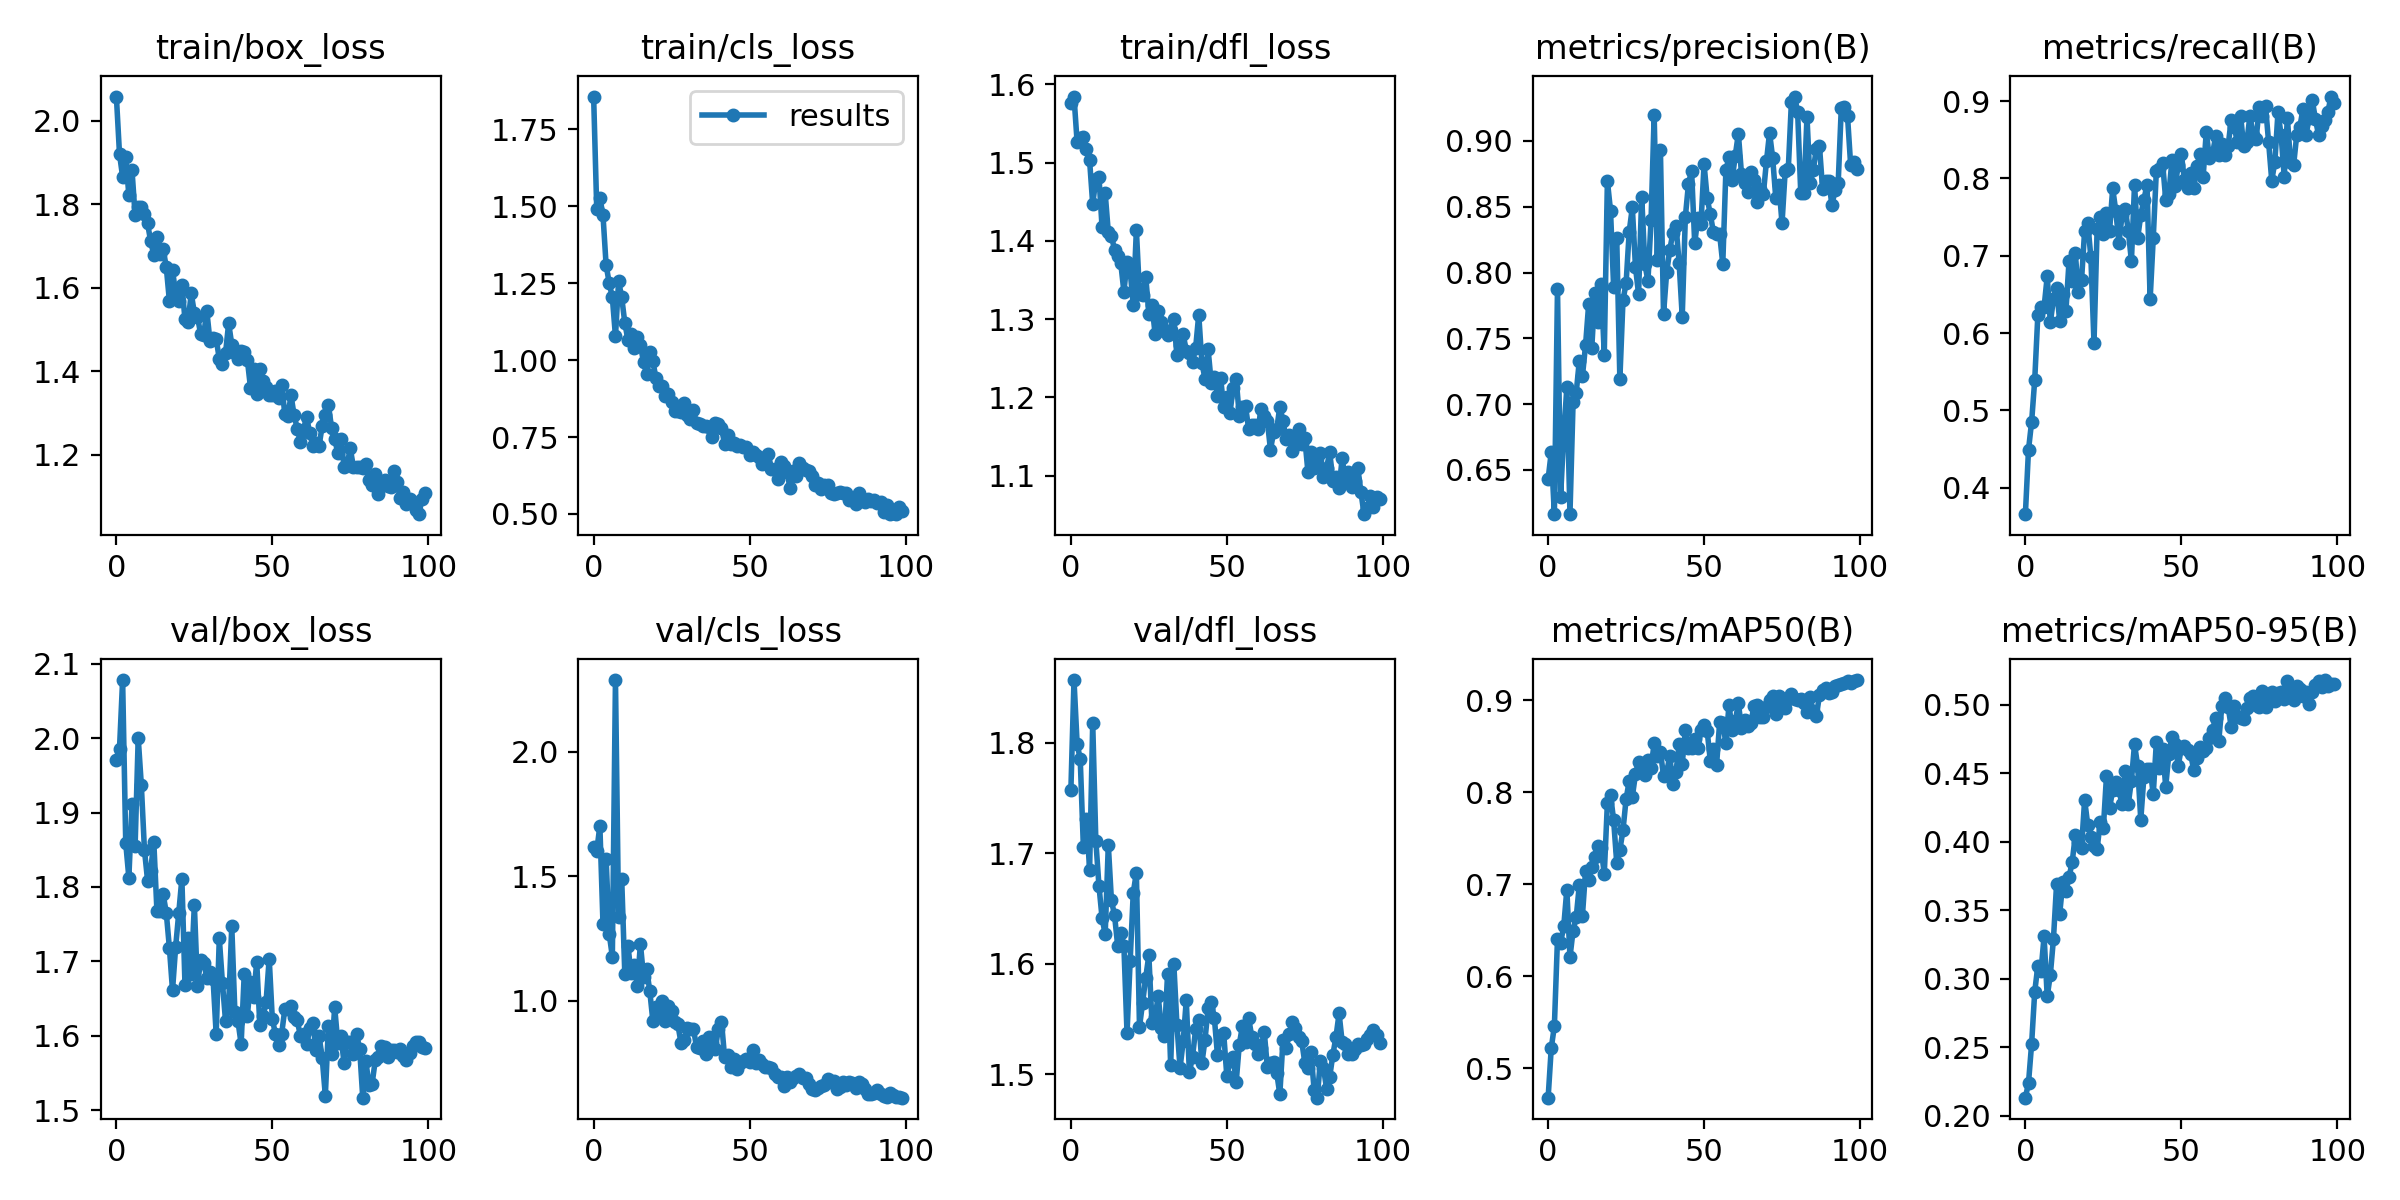

Source data for this figure (header and first rows):
epoch, train/box_loss, train/cls_loss, train/dfl_loss, metrics/precision(B), metrics/recall(B), metrics/mAP50(B), metrics/mAP50-95(B), val/box_loss, val/cls_loss, val/dfl_loss, lr/pg0, lr/pg1, lr/pg2
0, 2.057, 1.856, 1.576, 0.6431, 0.3658, 0.4681, 0.2132, 1.971, 1.616, 1.757, 0.06726, 0.0003307, 0.0003307
1, 1.92, 1.489, 1.585, 0.6635, 0.4491, 0.5219, 0.2239, 1.986, 1.601, 1.857, 0.03426, 0.0006574, 0.0006574
2, 1.865, 1.527, 1.526, 0.6164, 0.4853, 0.5459, 0.2525, 2.078, 1.703, 1.799, 0.001244, 0.0009776, 0.0009776
3, 1.912, 1.471, 1.532, 0.7878, 0.5396, 0.6407, 0.2907, 1.859, 1.308, 1.785, 0.0009703, 0.0009703, 0.0009703
4, 1.821, 1.308, 1.533, 0.6297, 0.6238, 0.6364, 0.3095, 1.813, 1.57, 1.706, 0.0009703, 0.0009703, 0.0009703
5, 1.882, 1.25, 1.517, 0.6773, 0.6337, 0.6543, 0.3054, 1.911, 1.269, 1.731, 0.0009604, 0.0009604, 0.0009604
6, 1.773, 1.204, 1.503, 0.7127, 0.6337, 0.6944, 0.3311, 1.855, 1.177, 1.685, 0.0009505, 0.0009505, 0.0009505
7, 1.793, 1.077, 1.447, 0.6165, 0.6733, 0.6207, 0.2872, 2, 2.287, 1.818, 0.0009406, 0.0009406, 0.0009406
8, 1.794, 1.256, 1.479, 0.7016, 0.6139, 0.6497, 0.3029, 1.937, 1.336, 1.711, 0.0009307, 0.0009307, 0.0009307
9, 1.776, 1.204, 1.482, 0.7085, 0.6436, 0.6641, 0.3291, 1.85, 1.49, 1.671, 0.0009208, 0.0009208, 0.0009208
10, 1.754, 1.12, 1.417, 0.733, 0.6584, 0.6993, 0.369, 1.809, 1.106, 1.641, 0.0009109, 0.0009109, 0.0009109
11, 1.711, 1.065, 1.461, 0.7214, 0.6153, 0.6661, 0.3475, 1.822, 1.222, 1.627, 0.000901, 0.000901, 0.000901
12, 1.678, 1.084, 1.411, 0.7448, 0.6503, 0.7146, 0.3705, 1.861, 1.11, 1.708, 0.0008911, 0.0008911, 0.0008911
13, 1.721, 1.04, 1.407, 0.7761, 0.6287, 0.7052, 0.3644, 1.768, 1.143, 1.657, 0.0008812, 0.0008812, 0.0008812
14, 1.679, 1.073, 1.388, 0.743, 0.6931, 0.719, 0.3743, 1.768, 1.058, 1.644, 0.0008713, 0.0008713, 0.0008713
15, 1.692, 1.047, 1.381, 0.7846, 0.6674, 0.7298, 0.3851, 1.79, 1.229, 1.616, 0.0008614, 0.0008614, 0.0008614
16, 1.649, 0.994, 1.371, 0.7625, 0.703, 0.7416, 0.4046, 1.765, 1.097, 1.628, 0.0008515, 0.0008515, 0.0008515
17, 1.568, 0.9545, 1.335, 0.7916, 0.6535, 0.739, 0.4, 1.718, 1.128, 1.616, 0.0008416, 0.0008416, 0.0008416
18, 1.643, 1.026, 1.373, 0.7376, 0.6681, 0.7112, 0.3956, 1.661, 1.04, 1.537, 0.0008317, 0.0008317, 0.0008317
19, 1.584, 0.9959, 1.362, 0.8697, 0.7327, 0.7883, 0.4307, 1.719, 0.9187, 1.602, 0.0008218, 0.0008218, 0.0008218
20, 1.567, 0.9401, 1.318, 0.8471, 0.7426, 0.7972, 0.4123, 1.765, 0.9747, 1.664, 0.0008119, 0.0008119, 0.0008119
21, 1.606, 0.9167, 1.414, 0.7894, 0.698, 0.7699, 0.4037, 1.811, 0.9551, 1.682, 0.000802, 0.000802, 0.000802
22, 1.524, 0.916, 1.333, 0.8259, 0.5872, 0.7231, 0.3969, 1.668, 1, 1.543, 0.0007921, 0.0007921, 0.0007921
23, 1.518, 0.8834, 1.331, 0.7189, 0.7342, 0.7375, 0.3951, 1.732, 0.9179, 1.565, 0.0007822, 0.0007822, 0.0007822
24, 1.586, 0.8907, 1.355, 0.779, 0.7504, 0.7588, 0.4143, 1.683, 0.9777, 1.587, 0.0007723, 0.0007723, 0.0007723
25, 1.539, 0.8643, 1.307, 0.7919, 0.7277, 0.7927, 0.4101, 1.776, 0.9589, 1.607, 0.0007624, 0.0007624, 0.0007624
26, 1.531, 0.8346, 1.318, 0.8312, 0.7556, 0.8125, 0.4478, 1.668, 0.9153, 1.546, 0.0007525, 0.0007525, 0.0007525
27, 1.49, 0.8342, 1.281, 0.8495, 0.7327, 0.7952, 0.4245, 1.702, 0.9058, 1.552, 0.0007426, 0.0007426, 0.0007426
28, 1.487, 0.8319, 1.311, 0.8043, 0.7871, 0.8196, 0.4382, 1.698, 0.8327, 1.571, 0.0007327, 0.0007327, 0.0007327
29, 1.543, 0.8614, 1.297, 0.7837, 0.7574, 0.8335, 0.444, 1.678, 0.845, 1.542, 0.0007228, 0.0007228, 0.0007228
30, 1.473, 0.8226, 1.285, 0.8578, 0.7166, 0.8288, 0.4375, 1.685, 0.8894, 1.534, 0.0007129, 0.0007129, 0.0007129
31, 1.479, 0.8083, 1.28, 0.8069, 0.7525, 0.8188, 0.4276, 1.677, 0.8854, 1.591, 0.000703, 0.000703, 0.000703
32, 1.477, 0.8364, 1.286, 0.7935, 0.7609, 0.8346, 0.4516, 1.602, 0.888, 1.508, 0.0006931, 0.0006931, 0.0006931
33, 1.429, 0.7945, 1.3, 0.8396, 0.7327, 0.8269, 0.4278, 1.731, 0.815, 1.6, 0.0006832, 0.0006832, 0.0006832
34, 1.417, 0.7913, 1.254, 0.9198, 0.6931, 0.8534, 0.4447, 1.672, 0.812, 1.545, 0.0006733, 0.0006733, 0.0006733
35, 1.443, 0.787, 1.267, 0.8097, 0.7921, 0.8399, 0.4714, 1.62, 0.838, 1.505, 0.0006634, 0.0006634, 0.0006634
36, 1.515, 0.787, 1.281, 0.8933, 0.7228, 0.8442, 0.4553, 1.642, 0.7859, 1.53, 0.0006535, 0.0006535, 0.0006535
37, 1.464, 0.7809, 1.26, 0.7684, 0.7525, 0.8181, 0.4162, 1.747, 0.8547, 1.567, 0.0006436, 0.0006436, 0.0006436
38, 1.444, 0.7499, 1.257, 0.8001, 0.7723, 0.8218, 0.4473, 1.632, 0.8301, 1.501, 0.0006337, 0.0006337, 0.0006337
39, 1.428, 0.794, 1.245, 0.8172, 0.7921, 0.8391, 0.4529, 1.62, 0.8069, 1.516, 0.0006238, 0.0006238, 0.0006238
40, 1.448, 0.7915, 1.263, 0.8302, 0.6436, 0.8088, 0.4534, 1.589, 0.8876, 1.54, 0.0006139, 0.0006139, 0.0006139
41, 1.446, 0.7779, 1.306, 0.8357, 0.7228, 0.822, 0.4346, 1.684, 0.9168, 1.549, 0.000604, 0.000604, 0.000604
42, 1.427, 0.7279, 1.244, 0.8076, 0.8102, 0.8521, 0.473, 1.627, 0.7736, 1.51, 0.0005941, 0.0005941, 0.0005941
43, 1.361, 0.7565, 1.224, 0.7666, 0.8119, 0.8309, 0.4542, 1.673, 0.785, 1.531, 0.0005842, 0.0005842, 0.0005842
44, 1.406, 0.7285, 1.261, 0.8424, 0.8201, 0.8681, 0.4677, 1.653, 0.7357, 1.56, 0.0005743, 0.0005743, 0.0005743
45, 1.345, 0.729, 1.219, 0.8674, 0.7723, 0.8484, 0.4402, 1.7, 0.7687, 1.565, 0.0005644, 0.0005644, 0.0005644
46, 1.404, 0.7217, 1.226, 0.8774, 0.7795, 0.8482, 0.4641, 1.614, 0.7271, 1.551, 0.0005545, 0.0005545, 0.0005545
47, 1.377, 0.7251, 1.202, 0.8222, 0.824, 0.8578, 0.4763, 1.626, 0.7529, 1.517, 0.0005446, 0.0005446, 0.0005446
48, 1.363, 0.7189, 1.225, 0.8418, 0.7901, 0.8478, 0.4718, 1.646, 0.7576, 1.535, 0.0005347, 0.0005347, 0.0005347
49, 1.344, 0.7162, 1.187, 0.8367, 0.8168, 0.8675, 0.4556, 1.704, 0.7675, 1.537, 0.0005248, 0.0005248, 0.0005248
50, 1.343, 0.692, 1.201, 0.8823, 0.8317, 0.8732, 0.4683, 1.623, 0.7541, 1.498, 0.0005149, 0.0005149, 0.0005149
51, 1.352, 0.7003, 1.18, 0.8565, 0.7979, 0.8666, 0.47, 1.603, 0.8025, 1.511, 0.000505, 0.000505, 0.000505
52, 1.336, 0.6925, 1.212, 0.8443, 0.7871, 0.8346, 0.4673, 1.588, 0.7494, 1.516, 0.0004951, 0.0004951, 0.0004951
53, 1.367, 0.6835, 1.223, 0.8307, 0.8069, 0.8475, 0.4642, 1.603, 0.7611, 1.493, 0.0004852, 0.0004852, 0.0004852
54, 1.298, 0.6634, 1.177, 0.8295, 0.7871, 0.8294, 0.4522, 1.636, 0.7476, 1.527, 0.0004753, 0.0004753, 0.0004753
55, 1.294, 0.6663, 1.188, 0.829, 0.8158, 0.8763, 0.4612, 1.636, 0.7363, 1.544, 0.0004654, 0.0004654, 0.0004654
56, 1.342, 0.6936, 1.189, 0.8066, 0.8317, 0.8749, 0.4696, 1.64, 0.7354, 1.529, 0.0004555, 0.0004555, 0.0004555
57, 1.294, 0.6476, 1.16, 0.8779, 0.802, 0.8537, 0.4661, 1.625, 0.7316, 1.551, 0.0004456, 0.0004456, 0.0004456
58, 1.262, 0.6461, 1.164, 0.8876, 0.8601, 0.8952, 0.4682, 1.621, 0.7069, 1.534, 0.0004357, 0.0004357, 0.0004357
59, 1.23, 0.6146, 1.165, 0.8704, 0.8267, 0.8677, 0.4762, 1.6, 0.6961, 1.527, 0.0004258, 0.0004258, 0.0004258
... 40 more rows
